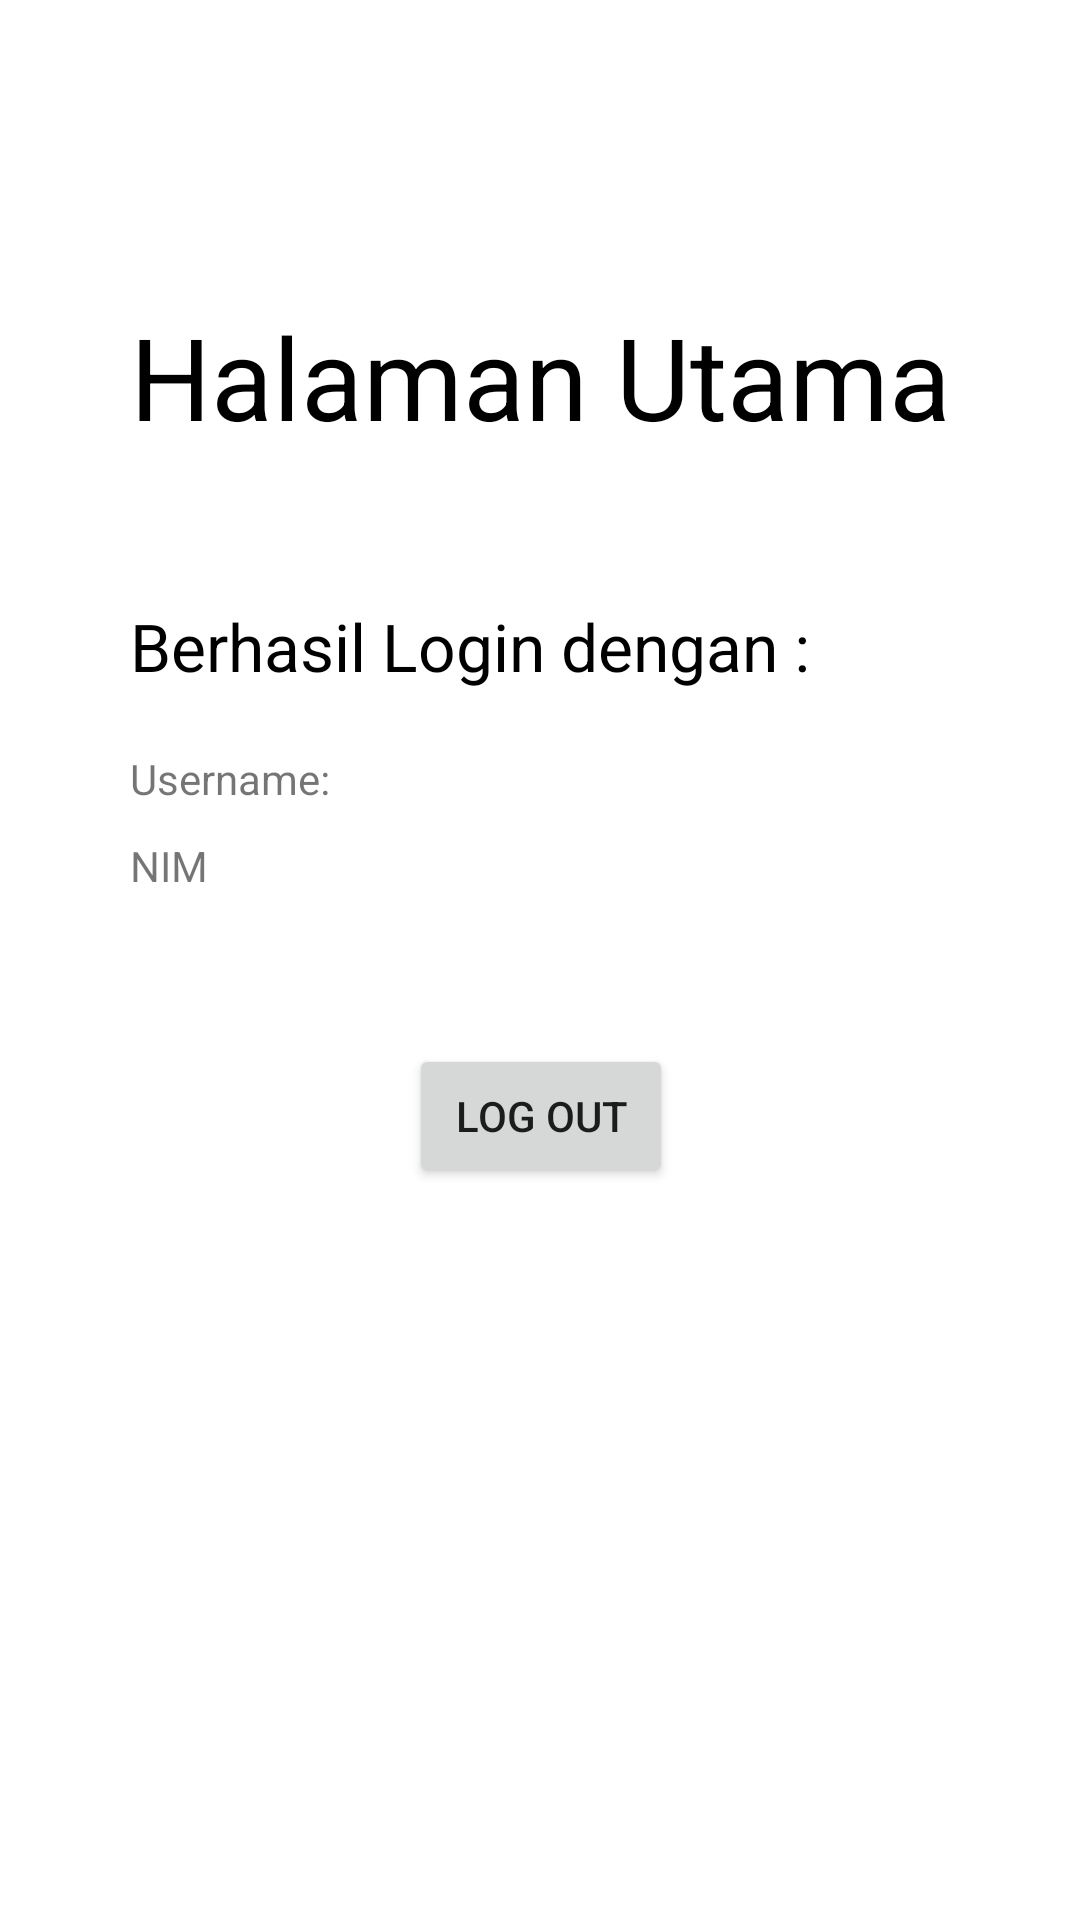

Here is an Android app screen rendered from its layout file. Give the layout XML and the strings, colors and styles it references.
<!-- AndroidManifest.xml: application theme Theme.TugasLatihanPenyimpananInternal -->
<!-- res/layout/activity_main.xml -->
<?xml version="1.0" encoding="utf-8"?>
<androidx.constraintlayout.widget.ConstraintLayout xmlns:android="http://schemas.android.com/apk/res/android"
    xmlns:app="http://schemas.android.com/apk/res-auto"
    xmlns:tools="http://schemas.android.com/tools"
    android:layout_width="match_parent"
    android:layout_height="match_parent"
    tools:context=".MainActivity">

    <TextView
        android:id="@+id/textView4"
        android:layout_width="wrap_content"
        android:layout_height="wrap_content"
        android:layout_marginTop="100dp"
        android:text="Halaman Utama"
        android:textSize="38dp"
        android:textColor="@color/black"
        app:layout_constraintEnd_toEndOf="parent"
        app:layout_constraintStart_toStartOf="parent"
        app:layout_constraintTop_toTopOf="parent" />

    <TextView
        android:id="@+id/textView5"
        android:layout_width="wrap_content"
        android:layout_height="wrap_content"
        android:layout_marginTop="50dp"
        android:textSize="22dp"
        android:textColor="@color/black"
        android:text="Berhasil Login dengan :"
        app:layout_constraintStart_toStartOf="@+id/textView4"
        app:layout_constraintTop_toBottomOf="@+id/textView4" />

    <TextView
        android:id="@+id/main_username"
        android:layout_width="wrap_content"
        android:layout_height="wrap_content"
        android:layout_marginTop="20dp"
        android:text="Username: "
        app:layout_constraintStart_toStartOf="@+id/textView5"
        app:layout_constraintTop_toBottomOf="@+id/textView5" />

    <TextView
        android:id="@+id/main_nim"
        android:layout_width="wrap_content"
        android:layout_height="wrap_content"
        android:layout_marginTop="10dp"
        android:text="NIM"
        app:layout_constraintStart_toStartOf="@+id/main_username"
        app:layout_constraintTop_toBottomOf="@+id/main_username" />

    <Button
        android:id="@+id/main_logout_button"
        android:layout_width="wrap_content"
        android:layout_height="wrap_content"
        android:layout_marginTop="50dp"
        android:text="Log Out"
        android:onClick="onClickLogoutButtonMain"
        app:layout_constraintEnd_toEndOf="@+id/textView4"
        app:layout_constraintStart_toStartOf="@+id/textView4"
        app:layout_constraintTop_toBottomOf="@+id/main_nim" />
</androidx.constraintlayout.widget.ConstraintLayout>
<!-- resources referenced by this layout -->
<resources>
  <style name="Theme.TugasLatihanPenyimpananInternal" parent="Theme.MaterialComponents.DayNight.DarkActionBar">
          
          <item name="colorPrimary">@color/purple_500</item>
          <item name="colorPrimaryVariant">@color/purple_700</item>
          <item name="colorOnPrimary">@color/white</item>
          
          <item name="colorSecondary">@color/teal_200</item>
          <item name="colorSecondaryVariant">@color/teal_700</item>
          <item name="colorOnSecondary">@color/black</item>
          
          <item name="android:statusBarColor">?attr/colorPrimaryVariant</item>
          
      </style>
  <!-- not gathered from this repository: default colours our renderer supplied (Android Studio template values) -->
  <color name="purple_500">#FF6200EE</color>
  <color name="purple_700">#FF3700B3</color>
  <color name="teal_200">#FF03DAC5</color>
  <color name="teal_700">#FF018786</color>
  <color name="black">#FF000000</color>
  <color name="white">#FFFFFFFF</color>
</resources>
